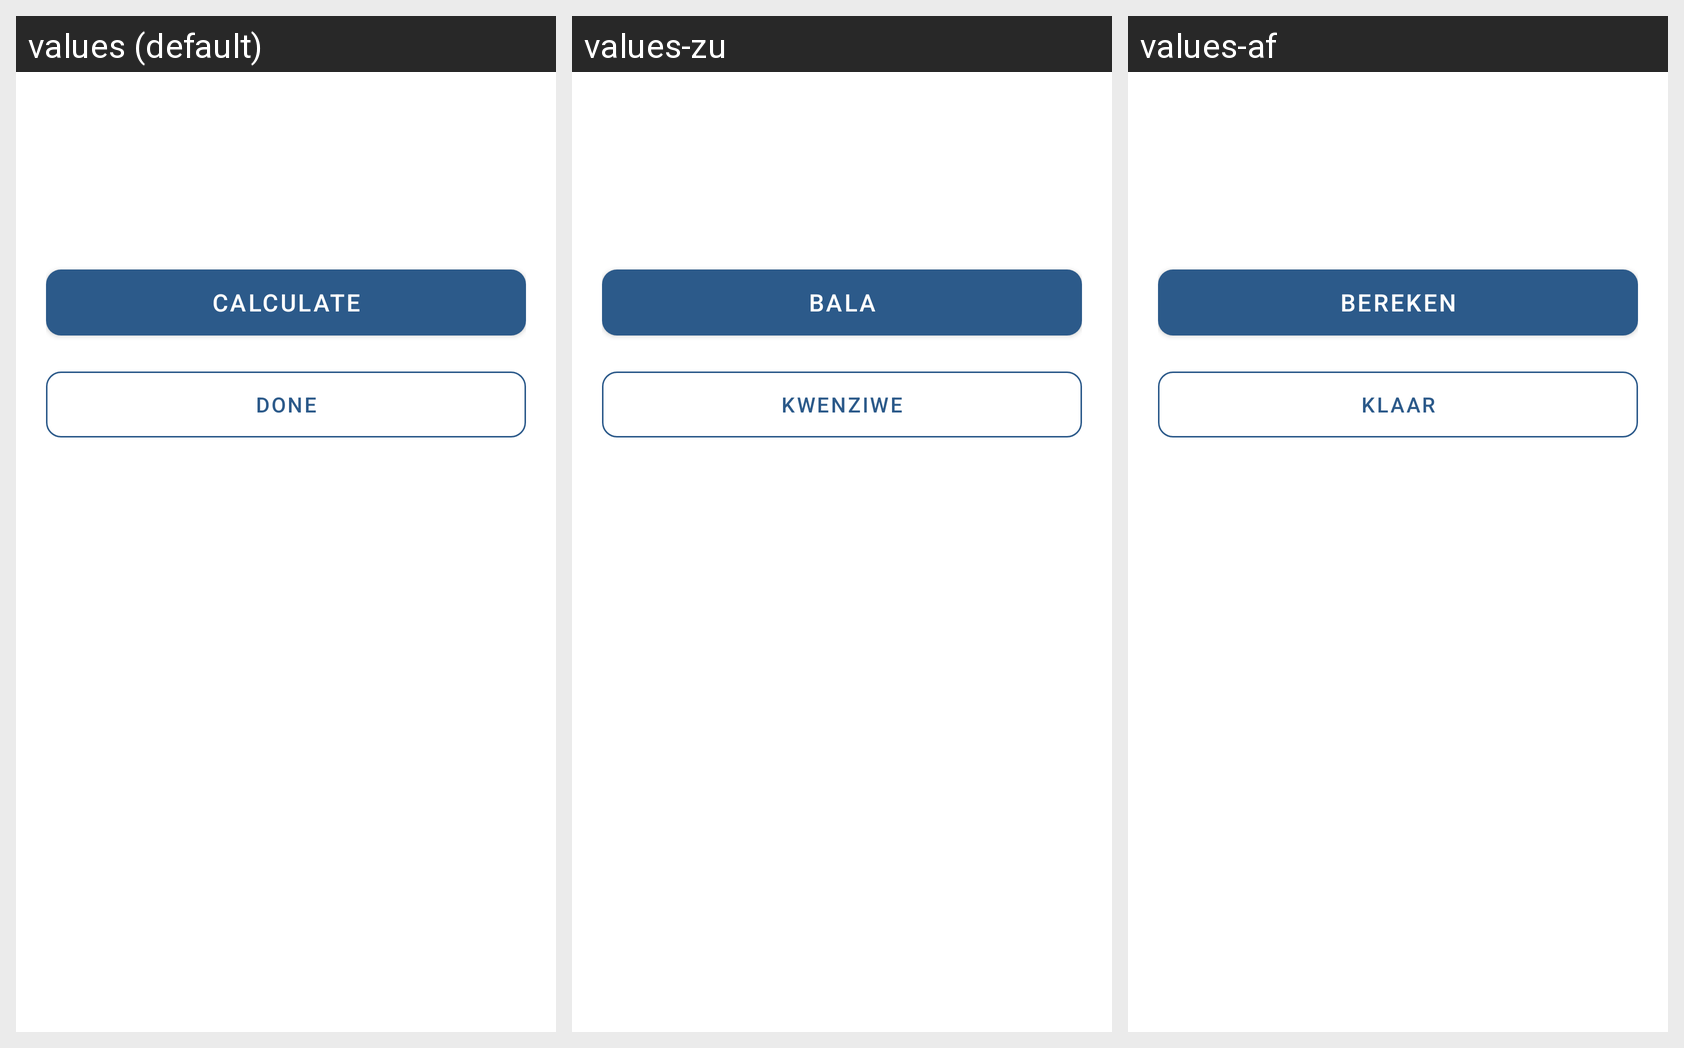

Here is an Android app screen in its default locale and in the app's own translations. Write out the translated-string differences for the strings that appear on this screen.
Android screen res/layout/activity_aps_calculator.xml rendered under 3 locales, left to right: values (default), values-zu, values-af. Device: Nexus 5 (rendered at 1080×1920; each locale shown at half size, 540×960, under a caption strip naming it); theme Theme.Varsivo.
Strings drawn on this screen, with the default value and each locale's value (text and hints the layout hard-codes, and strings that could not be matched under every locale, appear in the picture but are not listed):

btn_calculate
  values: Calculate
  values-zu: Bala
  values-af: Bereken

btn_done
  values: Done
  values-zu: Kwenziwe
  values-af: Klaar
